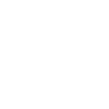
t = 0.00 s
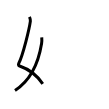
t = 2.00 s
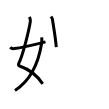
t = 4.00 s
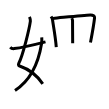
t = 6.00 s
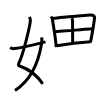
t = 8.00 s
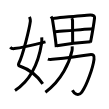
t = 10.00 s

The animated SVG that drew these frames (rendered in a browser with its animation timeline set to each time). Animation: 10 SMIL elements (animate=10); one cycle of 10.00 s.

<svg width="109px" height="109px" viewBox="0 0 px 109px" xmlns="http://www.w3.org/2000/svg" xmlns:xlink="http://www.w3.org/1999/xlink" xml:space="preserve" version="1.1"  baseProfile="full">
<path d="M29.48,16.87c0.39,1.04,1.08,2.74,0.89,4.24c-0.98,7.39-7.31,33.65-11.63,42.29c-0.89,1.77,0.4,2.46,0.89,2.63C29,69.25,37.5,76.16,42.75,83.78" style="fill:none;stroke:black;stroke-width:3;opacity:0">
  <animate attributeType="CSS" attributeName="opacity" from="0" to="1" begin="0s" dur="1s" repeatCount="0" fill="freeze" />
</path>
<path d="M41.75,37.39c0.08,1.27,0.14,4.34-0.16,6.18C39.18,58.41,32.23,79.46,15,90.5" style="fill:none;stroke:black;stroke-width:3;opacity:0">
  <animate attributeType="CSS" attributeName="opacity" from="0" to="1" begin="1s" dur="1s" repeatCount="0" fill="freeze" />
</path>
<path d="M10.25,47.22c0.78,0.94,1.81,1.62,3.89,1.39c2.23-0.24,22.13-4.35,31.36-6.73" style="fill:none;stroke:black;stroke-width:3;opacity:0">
  <animate attributeType="CSS" attributeName="opacity" from="0" to="1" begin="2s" dur="1s" repeatCount="0" fill="freeze" />
</path>
<path d="M51.07,16.53c0.55,0.94,1.28,2.1,1.4,3.03c0.75,5.4,3.03,17.61,3.8,27.66" style="fill:none;stroke:black;stroke-width:3;opacity:0">
  <animate attributeType="CSS" attributeName="opacity" from="0" to="1" begin="3s" dur="1s" repeatCount="0" fill="freeze" />
</path>
<path d="M53.03,18.39c10.13-0.97,30.49-3.32,37.4-3.48c2.86-0.06,4.3,1.38,4.15,2.85c-0.57,5.36-2.36,15.64-4.09,24.73" style="fill:none;stroke:black;stroke-width:3;opacity:0">
  <animate attributeType="CSS" attributeName="opacity" from="0" to="1" begin="4s" dur="1s" repeatCount="0" fill="freeze" />
</path>
<path d="M71.8,18.14c0.37,0.73,0.73,1.56,0.74,2.38c0.02,8.34,0.14,20.38,0.14,22.79" style="fill:none;stroke:black;stroke-width:3;opacity:0">
  <animate attributeType="CSS" attributeName="opacity" from="0" to="1" begin="5s" dur="1s" repeatCount="0" fill="freeze" />
</path>
<path d="M54.8,31.79c3.39-0.26,35.41-3.16,38.21-3.16" style="fill:none;stroke:black;stroke-width:3;opacity:0">
  <animate attributeType="CSS" attributeName="opacity" from="0" to="1" begin="6s" dur="1s" repeatCount="0" fill="freeze" />
</path>
<path d="M56.82,45.81c9.8-1.86,22.21-3.5,33.76-4.17" style="fill:none;stroke:black;stroke-width:3;opacity:0">
  <animate attributeType="CSS" attributeName="opacity" from="0" to="1" begin="7s" dur="1s" repeatCount="0" fill="freeze" />
</path>
<path d="M47.87,59.08c1.15,0.47,3.6,0.36,4.61,0.26c9.63-1.03,32.4-3.95,36.92-4.67c4.1-0.66,5.08,0.84,4.62,4.64C93,67.5,86.75,85.5,81.82,92.04c-3.78,5.02-7.66,1.28-9.46-1.88" style="fill:none;stroke:black;stroke-width:3;opacity:0">
  <animate attributeType="CSS" attributeName="opacity" from="0" to="1" begin="8s" dur="1s" repeatCount="0" fill="freeze" />
</path>
<path d="M72.16,46.42c0.08,1.08,0.19,2.79-0.15,4.33c-2.5,11.42-10.22,29.67-26.62,41.43" style="fill:none;stroke:black;stroke-width:3;opacity:0">
  <animate attributeType="CSS" attributeName="opacity" from="0" to="1" begin="9s" dur="1s" repeatCount="0" fill="freeze" />
</path>
</svg>
